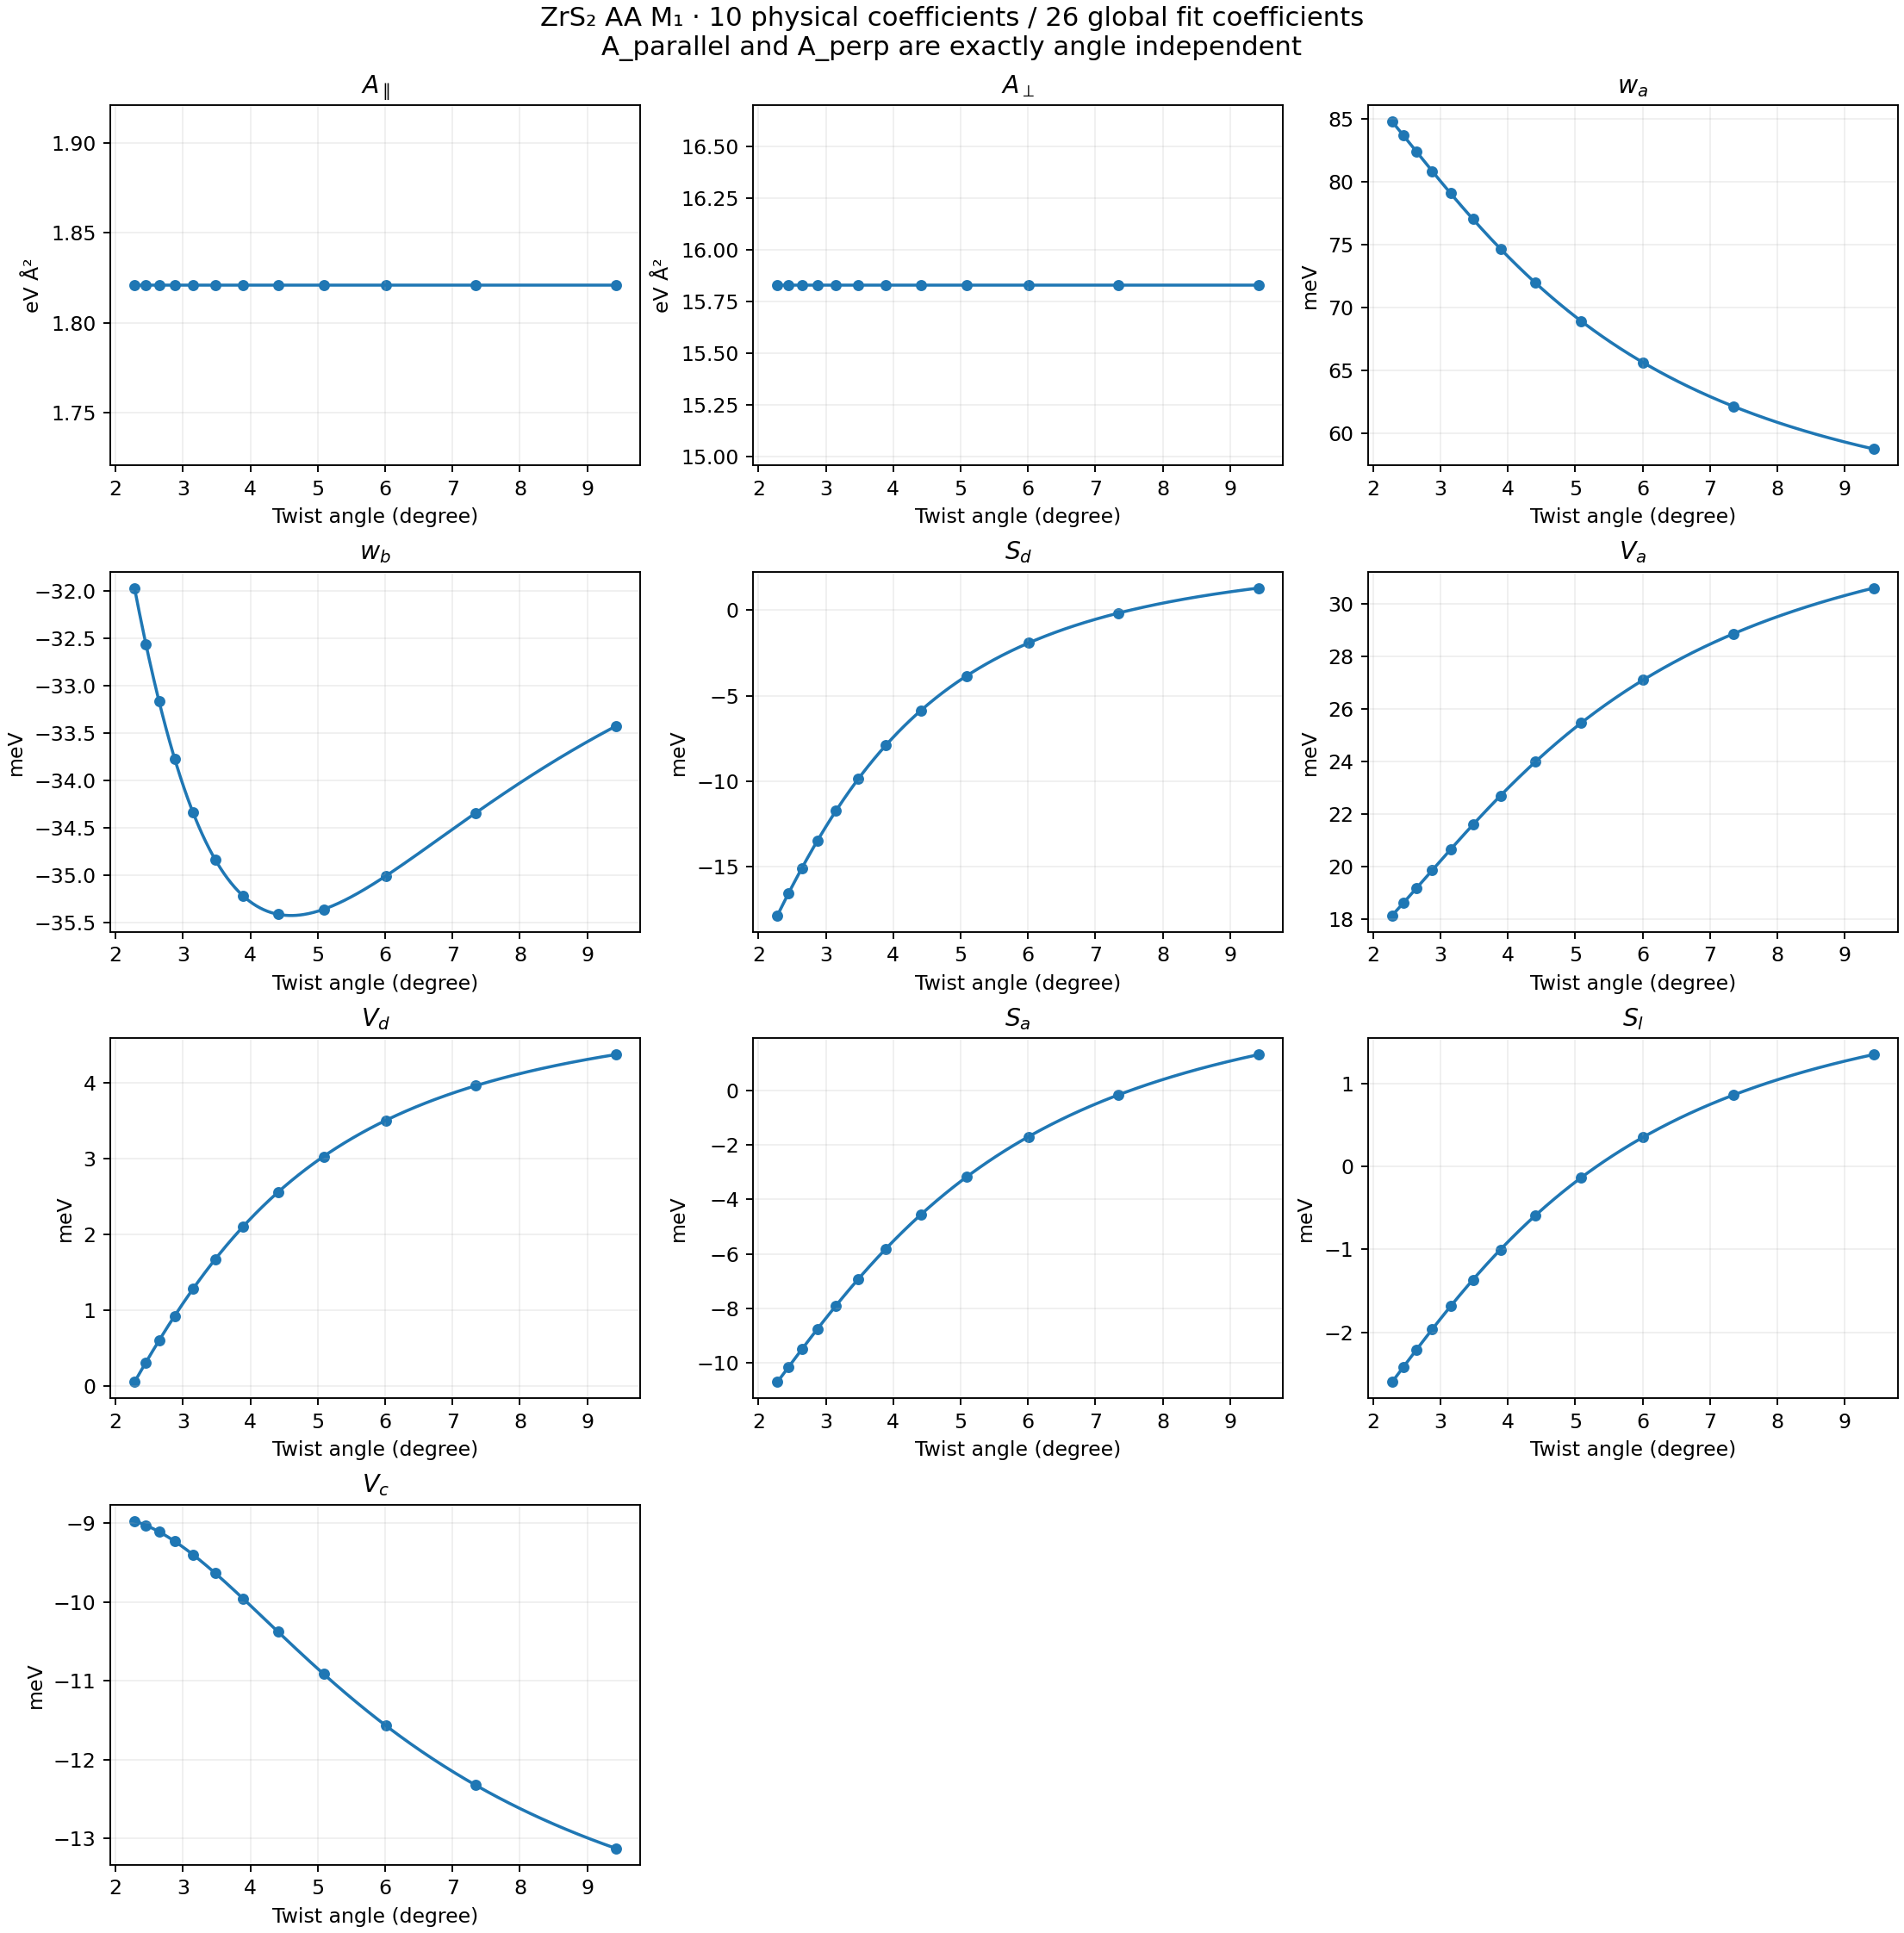

Source data for this figure (header and first rows):
angle_deg, A_parallel_eV_A2, A_perp_eV_A2, w_a_eV, w_b_eV, Sd_eV, Va_eV, Vd_eV, Sa_eV, Sl_eV, Vc_oblique_common_eV
2.281, 1.821, 15.83, 0.08478, -0.03197, -0.01785, 0.01814, 5.3757141827616756e-05, -0.0107, -0.002599, -0.008972
2.45, 1.821, 15.83, 0.08366, -0.03256, -0.01653, 0.01862, 0.000313, -0.01014, -0.002417, -0.009026
2.646, 1.821, 15.83, 0.08235, -0.03317, -0.01508, 0.01919, 0.0006029, -0.009492, -0.002207, -0.009108
2.876, 1.821, 15.83, 0.08084, -0.03377, -0.01348, 0.01986, 0.000926, -0.00875, -0.001964, -0.009229
3.15, 1.821, 15.83, 0.07907, -0.03434, -0.01174, 0.02065, 0.001284, -0.007898, -0.001686, -0.009399
3.481, 1.821, 15.83, 0.07703, -0.03484, -0.009872, 0.02159, 0.001677, -0.006922, -0.001366, -0.009635
3.89, 1.821, 15.83, 0.07467, -0.03522, -0.007901, 0.0227, 0.002104, -0.005811, -0.001002, -0.009954
4.408, 1.821, 15.83, 0.07197, -0.03541, -0.005872, 0.02398, 0.002559, -0.004561, -0.0005911, -0.01037
5.086, 1.821, 15.83, 0.06894, -0.03536, -0.003849, 0.02546, 0.003032, -0.003179, -0.0001366, -0.01091
6.009, 1.821, 15.83, 0.06564, -0.03501, -0.001915, 0.0271, 0.003508, -0.001695, 0.0003526, -0.01157
7.341, 1.821, 15.83, 0.06218, -0.03434, -0.000168, 0.02885, 0.003965, -0.000165, 0.0008579, -0.01232
9.43, 1.821, 15.83, 0.05879, -0.03342, 0.001301, 0.0306, 0.004378, 0.001318, 0.001348, -0.01313
